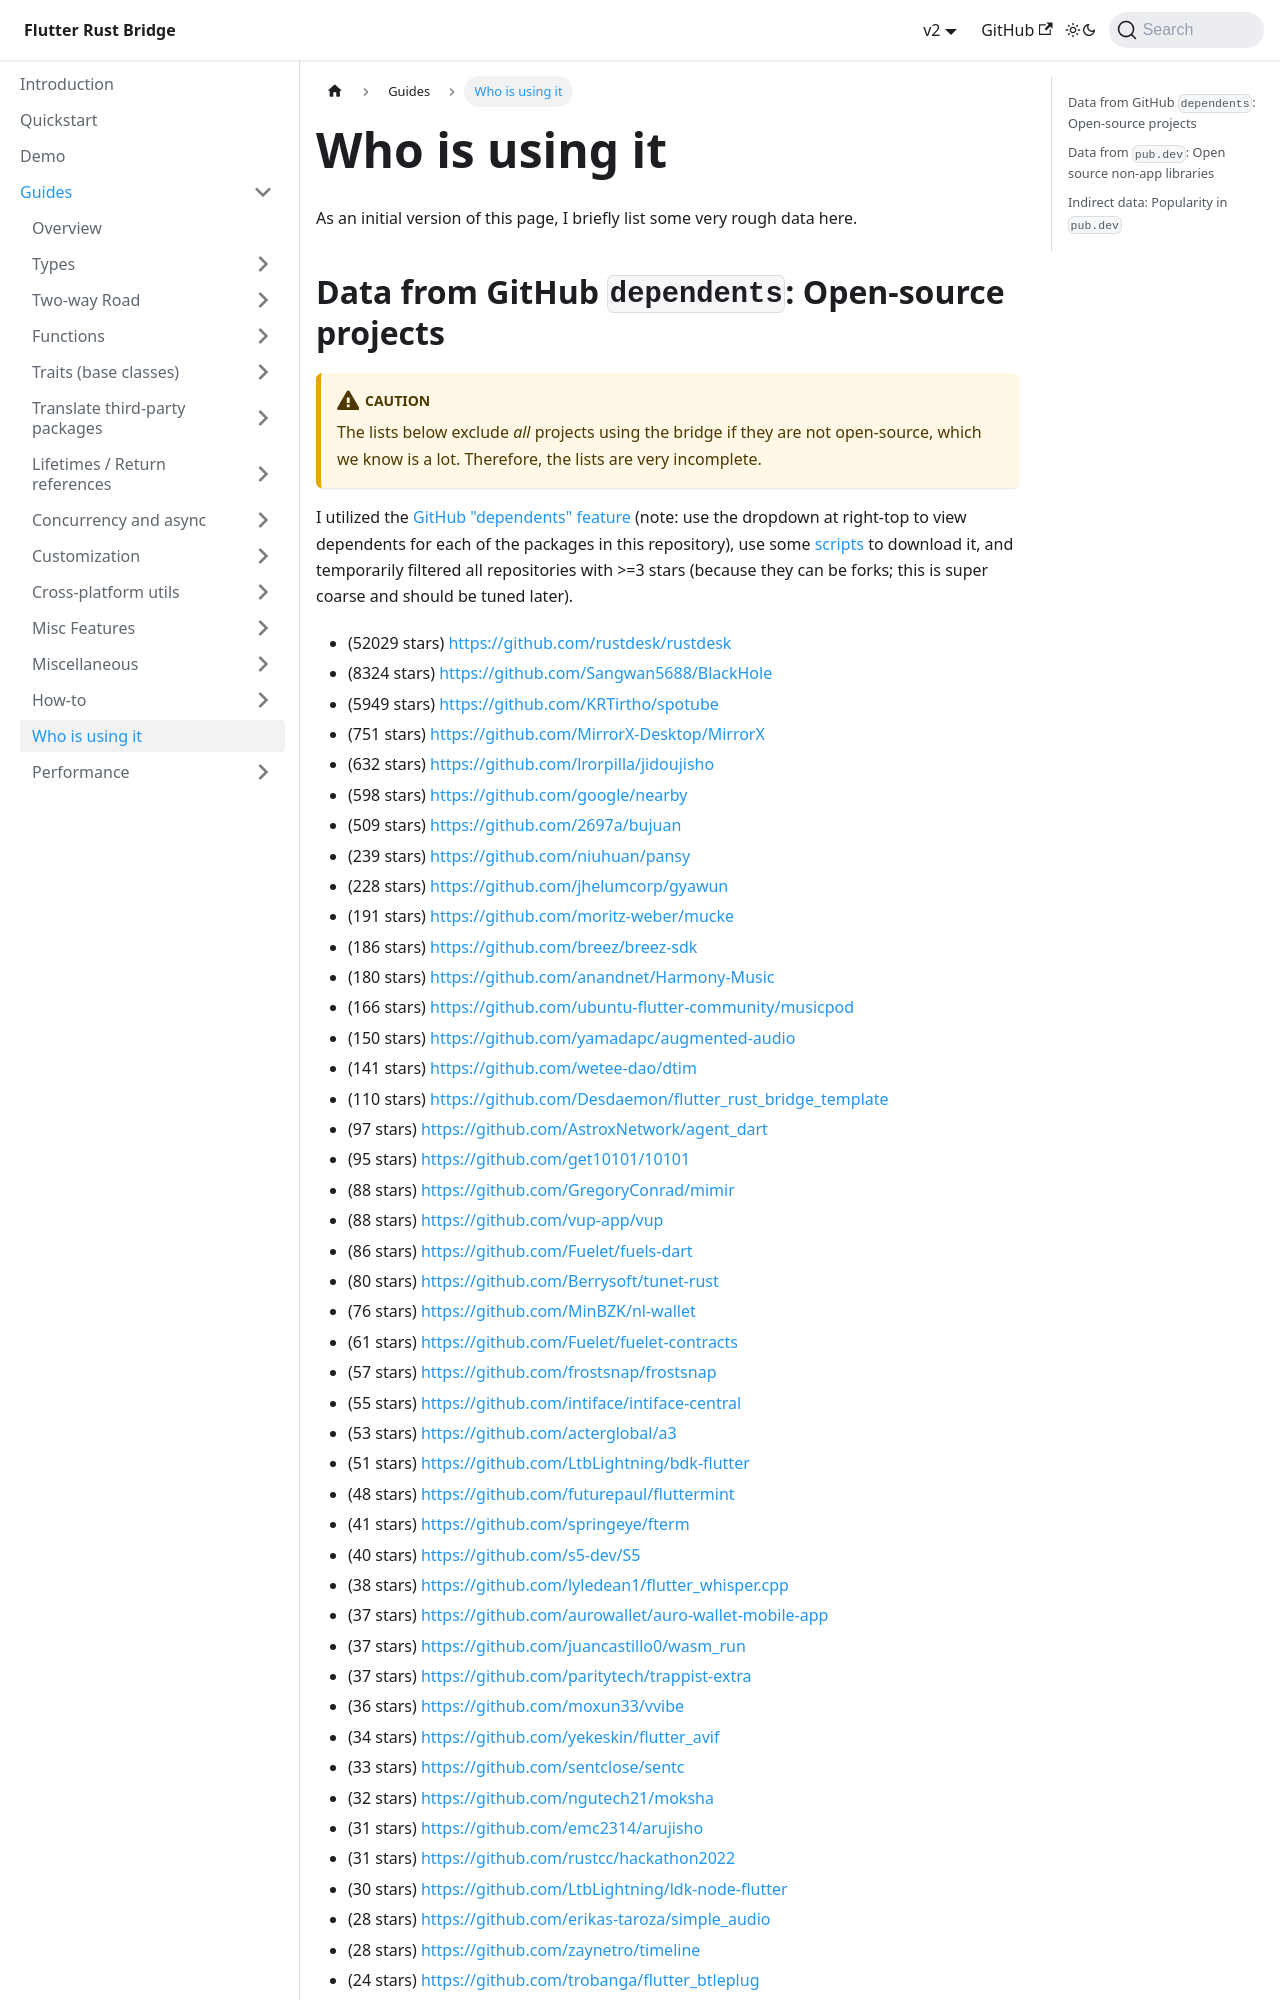

repository: fzyzcjy/flutter_rust_bridge · page: guides/users.html · generator: docusaurus

# Who is using it

As an initial version of this page, I briefly list some very rough data here.

## Data from GitHub `dependents`: Open-source projects

:::caution
The lists below exclude *all* projects using the bridge if they are not open-source, which we know is a lot.
Therefore, the lists are very incomplete.
:::

I utilized the [GitHub "dependents" feature](https://github.com/fzyzcjy/flutter_rust_bridge/network/dependents)
(note: use the dropdown at right-top to view dependents for each of the packages in this repository),
use some [scripts](https://stackoverflow.com/questions/58734176/how-to-use-github-api-to-get-a-repositorys-dependents-information-in-github)
to download it,
and temporarily filtered all repositories with >=3 stars (because they can be forks; this is super coarse and should be tuned later).
